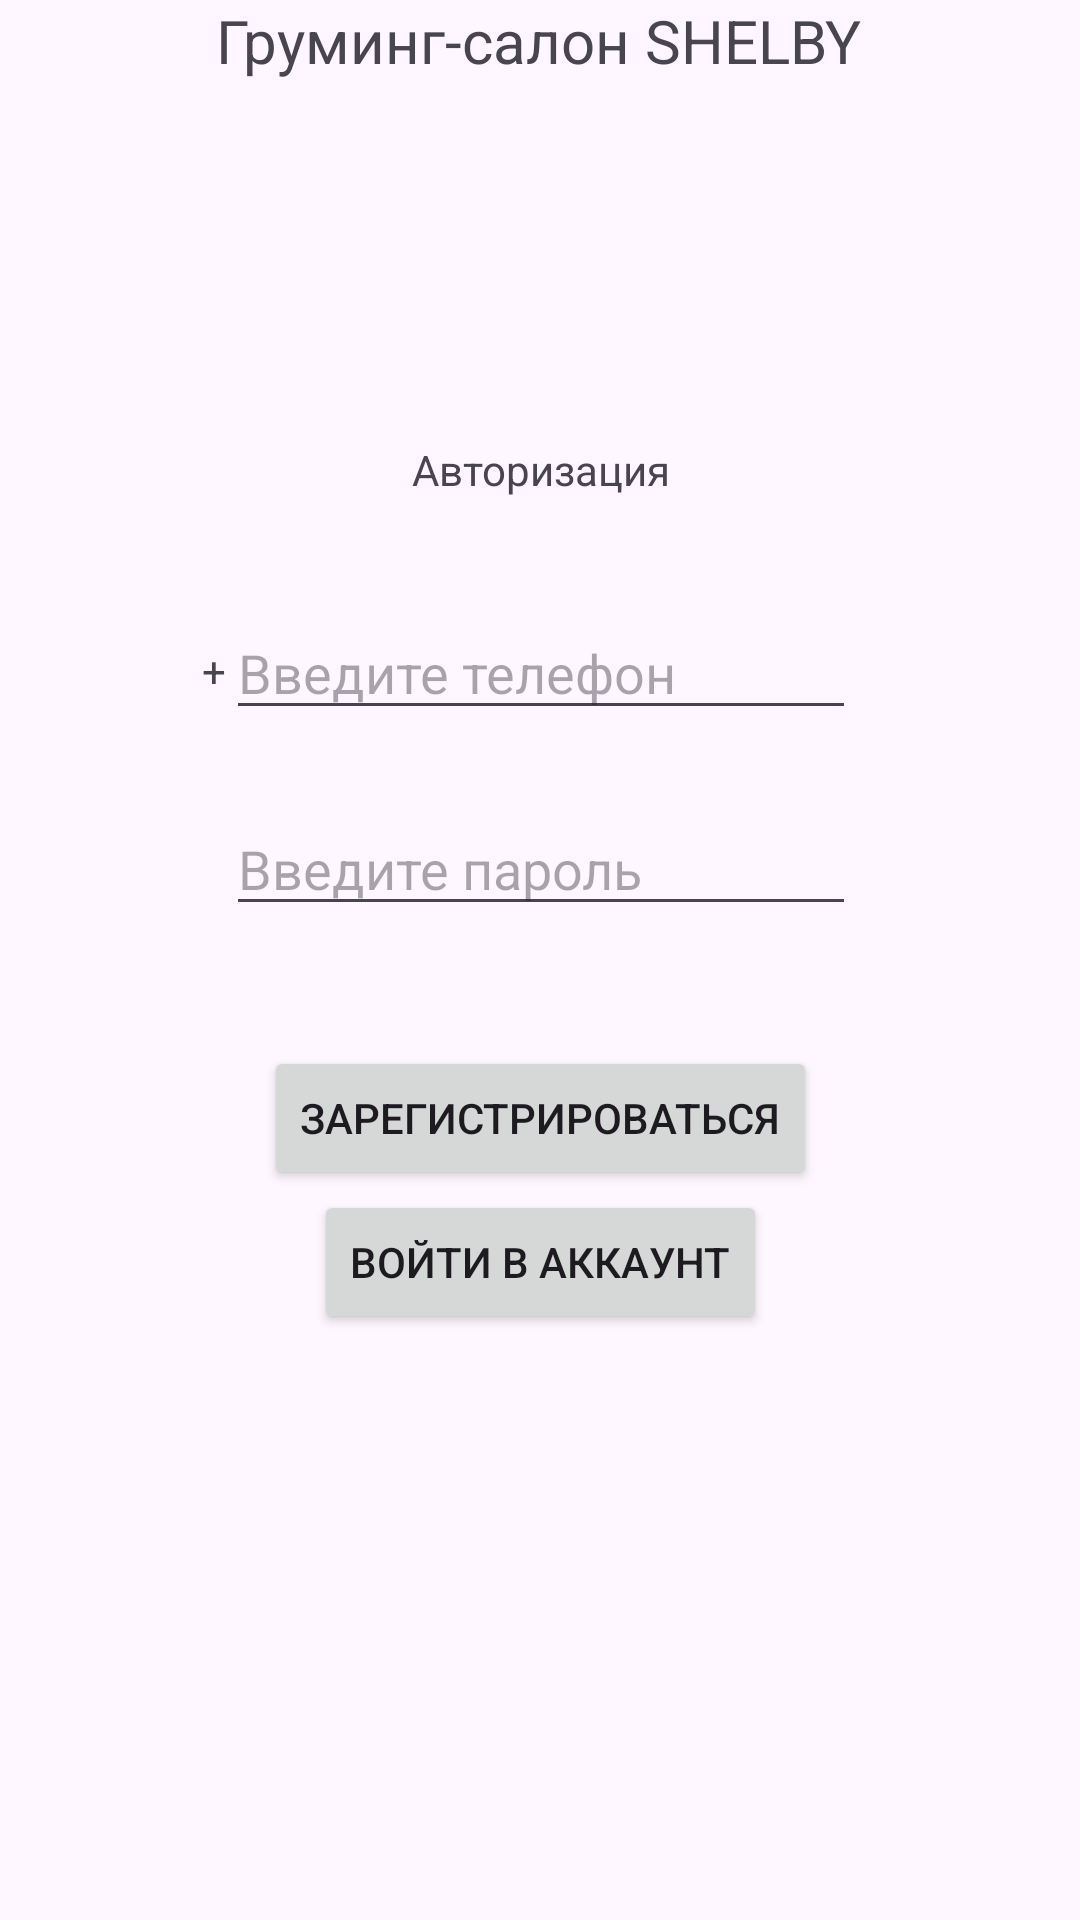

Here is an Android app screen rendered from its layout file. Give the layout XML and the strings, colors and styles it references.
<!-- AndroidManifest.xml: application theme Theme.Grooming -->
<!-- res/layout/activity_register.xml -->
<?xml version="1.0" encoding="utf-8"?>
<androidx.constraintlayout.widget.ConstraintLayout xmlns:android="http://schemas.android.com/apk/res/android"
    xmlns:app="http://schemas.android.com/apk/res-auto"
    xmlns:tools="http://schemas.android.com/tools"
    android:id="@+id/main"
    android:layout_width="match_parent"
    android:layout_height="match_parent"
    tools:context=".RegisterActivity">
    <TextView
        android:id="@+id/textView2"
        android:layout_width="wrap_content"
        android:layout_height="wrap_content"
        android:text="Груминг-салон SHELBY"
        android:textSize="20dp"
        app:layout_constraintEnd_toEndOf="parent"
        app:layout_constraintHorizontal_bias="0.498"
        app:layout_constraintStart_toStartOf="parent"
        app:layout_constraintTop_toTopOf="parent" />

    <EditText
        android:id="@+id/editTextPhone"
        android:layout_width="wrap_content"
        android:layout_height="wrap_content"
        android:layout_marginTop="36dp"
        android:ems="10"
        android:inputType="phone"
        android:hint="Введите телефон"
        app:layout_constraintEnd_toEndOf="parent"
        app:layout_constraintHorizontal_bias="0.502"
        app:layout_constraintStart_toStartOf="parent"
        app:layout_constraintTop_toBottomOf="@+id/textView" />

    <TextView
        android:id="@+id/textView"
        android:layout_width="wrap_content"
        android:layout_height="wrap_content"
        android:layout_marginTop="120dp"
        android:text="Авторизация"
        app:layout_constraintEnd_toEndOf="parent"
        app:layout_constraintHorizontal_bias="0.501"
        app:layout_constraintStart_toStartOf="parent"
        app:layout_constraintTop_toBottomOf="@+id/textView2" />

    <EditText
        android:id="@+id/editTextPassword"
        android:layout_width="wrap_content"
        android:layout_height="wrap_content"
        android:layout_marginTop="24dp"
        android:ems="10"
        android:inputType="textPassword"
        android:hint="Введите пароль"
        app:layout_constraintEnd_toEndOf="parent"
        app:layout_constraintHorizontal_bias="0.502"
        app:layout_constraintStart_toStartOf="parent"
        app:layout_constraintTop_toBottomOf="@+id/editTextPhone" />

    <Button
        android:id="@+id/buttonReg"
        android:layout_width="wrap_content"
        android:layout_height="wrap_content"
        android:layout_marginTop="40dp"
        android:text="Зарегистрироваться"
        android:onClick="onRegClick"
        app:layout_constraintEnd_toEndOf="parent"
        app:layout_constraintStart_toStartOf="parent"
        app:layout_constraintTop_toBottomOf="@+id/editTextPassword" />

    <Button
        android:id="@+id/button3"
        android:layout_width="wrap_content"
        android:layout_height="wrap_content"
        android:text="Войти в аккаунт"
        android:onClick="onLogClick"
        app:layout_constraintEnd_toEndOf="parent"
        app:layout_constraintStart_toStartOf="parent"
        app:layout_constraintTop_toBottomOf="@+id/buttonReg" />

    <TextView
        android:id="@+id/textView8"
        android:layout_width="wrap_content"
        android:layout_height="wrap_content"
        android:layout_marginTop="48dp"
        android:text="+"
        app:layout_constraintEnd_toStartOf="@+id/editTextPhone"
        app:layout_constraintHorizontal_bias="1.0"
        app:layout_constraintStart_toStartOf="parent"
        app:layout_constraintTop_toBottomOf="@+id/textView" />
</androidx.constraintlayout.widget.ConstraintLayout>
<!-- resources referenced by this layout -->
<resources>
  <style name="Theme.Grooming" parent="Base.Theme.Grooming" />
  <style name="Base.Theme.Grooming" parent="Theme.Material3.DayNight.NoActionBar">
          
          
      </style>
</resources>
